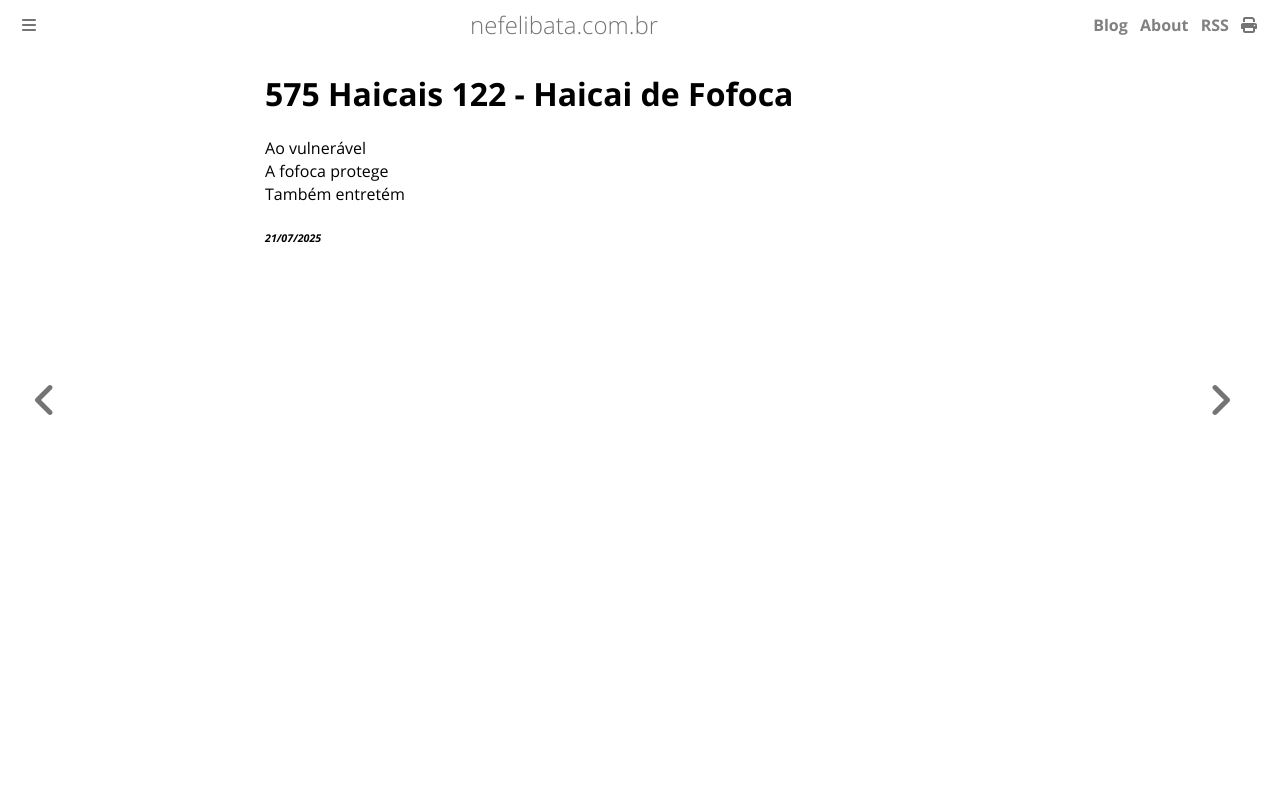

repository: ameopoema/nefelibata · page: 2025-07-21-Haicai_de_Fofoca.html · generator: mdbook

# 575 Haicais 122 - Haicai de Fofoca  
Ao vulnerável   
A fofoca protege  
Também entretém  


###### *21/07/2025*  
&nbsp;<br>
&nbsp;<br>
&nbsp;<br>
&nbsp;<br>
&nbsp;<br>
